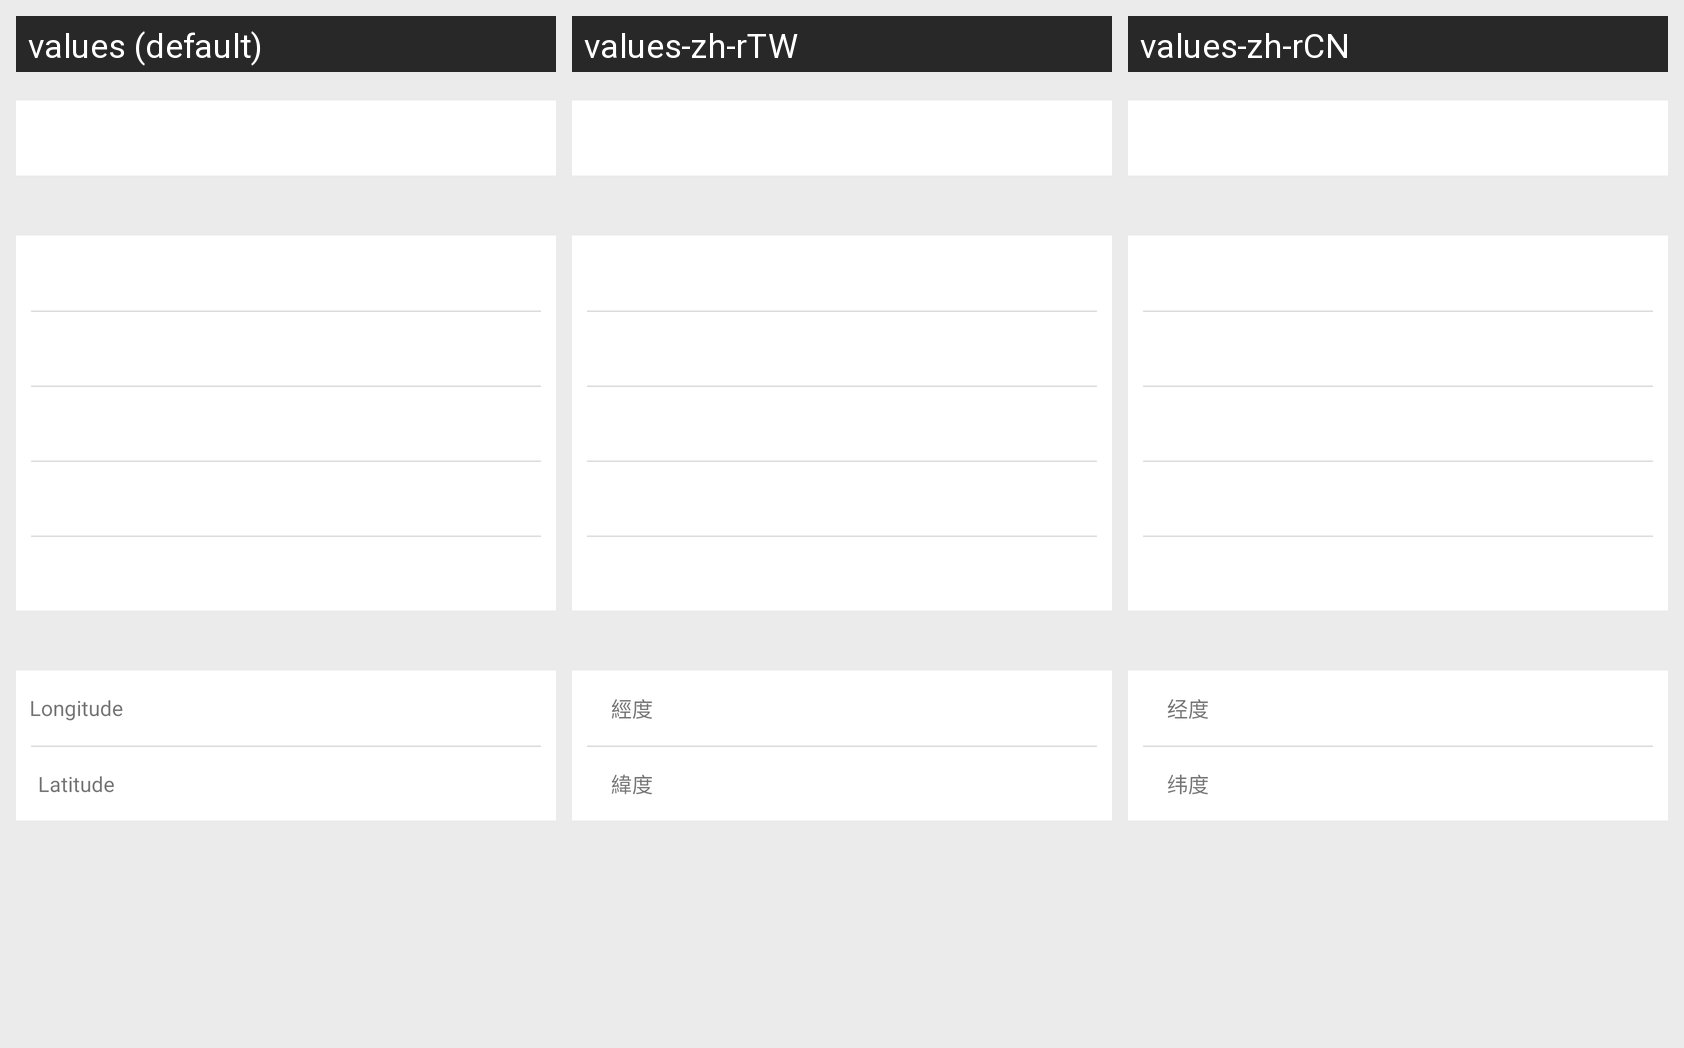

The same Android screen rendered under several of its app's locales, left to right. List the strings drawn on it with the default value and each locale's translation.
Android screen res/layout/activity_add_device_property.xml rendered under 3 locales, left to right: values (default), values-zh-rTW, values-zh-rCN. Device: Nexus 5 (rendered at 1080×1920; each locale shown at half size, 540×960, under a caption strip naming it); theme AppTheme.
Strings drawn on this screen, with the default value and each locale's value (text and hints the layout hard-codes, and strings that could not be matched under every locale, appear in the picture but are not listed):

add_longitude
  values: Longitude
  values-zh-rTW: 經度
  values-zh-rCN: 经度

add_latitude
  values: Latitude
  values-zh-rTW: 緯度
  values-zh-rCN: 纬度
